Run: headless pygame with SDL's dummy video driver; simulated clock (each Clock.tick advances the game by its frame time, no real sleeping); random seed 0; keys injected as events and as key.get_pressed() state; no mouse input.
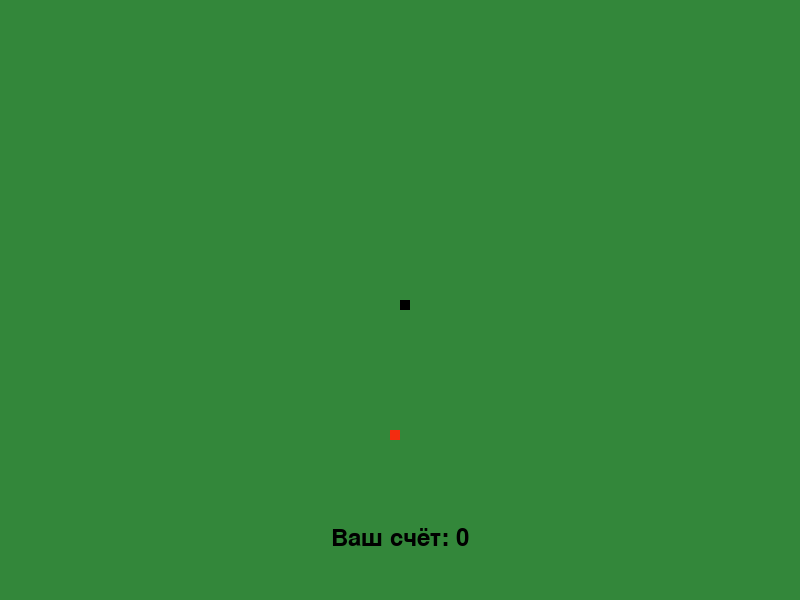
Frame 1 of 4 · flips 1–60 · no input
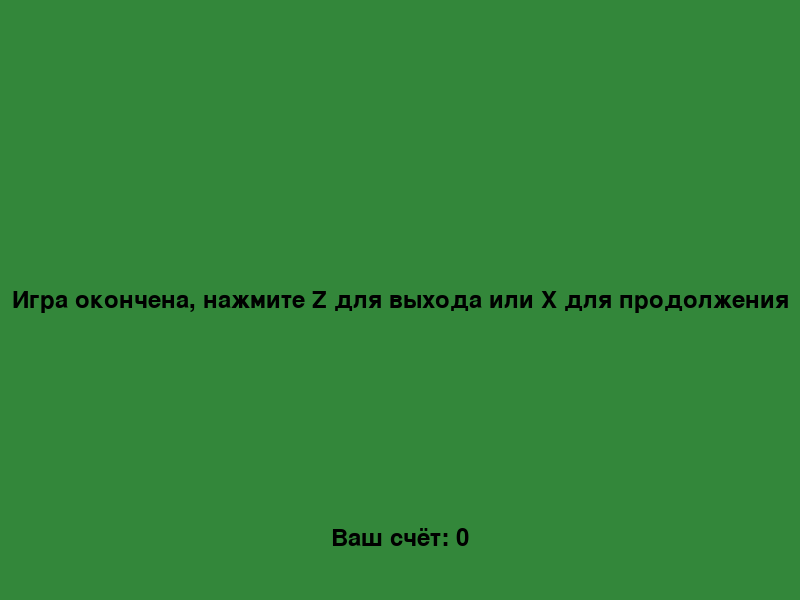
Frame 2 of 4 · flips 61–180 · tapped SPACE, RETURN · held RIGHT (→), D
Frame 3 of 4 · flips 181–300 · held DOWN (↓), S · screen unchanged from frame 2, image omitted
Frame 4 of 4 · flips 301–420 · held LEFT (←), A, UP (↑), W · screen unchanged from frame 3, image omitted

The pygame program that drew these frames:

import pygame
import random

pygame.init()

# Определение цветов
white = (255, 255, 255)
black = (0, 0, 0)
red = (243, 44, 16)
green = (51, 135, 58)

# Размер окна
dis_width = 800
dis_height = 600

# Инициализация окна игры
dis = pygame.display.set_mode((dis_width, dis_height))
pygame.display.set_caption('Big python')

clock = pygame.time.Clock()

snake_block = 10
snake_speed = 15

font_style = pygame.font.SysFont('Arial', 35)
score_font = pygame.font.SysFont('Arial', 35)


def your_score(score):
    value = score_font.render("Ваш счёт: " + str(score), True, black)
    dis.blit(value, [dis_width//2 - value.get_width()//2, dis_height - 50 - value.get_height()])


def our_snake(snake_block, snake_list):
    for i, x in enumerate(snake_list):
        pygame.draw.rect(dis, black, [x[0], x[1], snake_block, snake_block])



def gameloop():
    game_over = False
    game_close = False

    x1 = dis_width / 2
    y1 = dis_height / 2

    x1_change = 0
    y1_change = 0

    snake_list = []
    length_of_snake = 1

    foodx = round(random.randrange(0, dis_width - snake_block) / 10.0) * 10.0
    foody = round(random.randrange(0, dis_height - snake_block) / 10.0) * 10.0

    while not game_over:

        while game_close == True:
            dis.fill(green)
            game_over_font = font_style.render("Игра окончена, нажмите Z для выхода или X для продолжения", True, black)
            text_rect = game_over_font.get_rect(center=(dis_width // 2, dis_height // 2))
            dis.blit(game_over_font, text_rect)
            your_score(length_of_snake - 1)
            pygame.display.update()

            for event in pygame.event.get():
                if event.type == pygame.KEYDOWN:
                    if event.key == pygame.K_z:
                        game_over = True
                        game_close = False
                    if event.key == pygame.K_x:
                        gameloop()

        for event in pygame.event.get():
            if event.type == pygame.QUIT:
                game_over = True
            if event.type == pygame.KEYDOWN:
                if event.key == pygame.K_LEFT:
                    x1_change = -snake_block
                    y1_change = 0
                elif event.key == pygame.K_RIGHT:
                    x1_change = snake_block
                    y1_change = 0
                elif event.key == pygame.K_UP:
                    y1_change = -snake_block
                    x1_change = 0
                elif event.key == pygame.K_DOWN:
                    y1_change = snake_block
                    x1_change = 0

        if x1 >= dis_width or x1 < 0 or y1 >= dis_height or y1 < 0:
            game_close = True
        x1 += x1_change
        y1 += y1_change
        dis.fill(green)
        pygame.draw.rect(dis, red, [foodx, foody, snake_block, snake_block])

        snake_head = []
        snake_head.append(x1)
        snake_head.append(y1)
        snake_list.append(snake_head)
        if len(snake_list) > length_of_snake:
            del snake_list[0]

        for x in snake_list[:-1]:
            if x == snake_head:
                game_close = True
        our_snake(snake_block, snake_list)

        your_score(length_of_snake - 1)

        pygame.display.update()

        if x1 == foodx and y1 == foody:
            foodx = round(random.randrange(0, dis_width - snake_block) / 10.0) * 10.0
            foody = round(random.randrange(0, dis_height - snake_block) / 10.0) * 10.0
            length_of_snake += 1

        clock.tick(snake_speed)

    pygame.quit()
    quit()


gameloop()
